Run: headless pygame with SDL's dummy video driver; simulated clock (each Clock.tick advances the game by its frame time, no real sleeping); random seed 0; keys injected as events and as key.get_pressed() state; no mouse input.
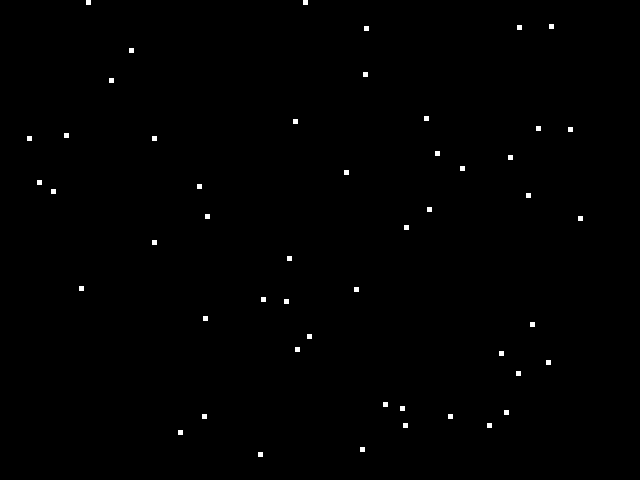
Frame 1 of 4 · flips 1–60 · no input
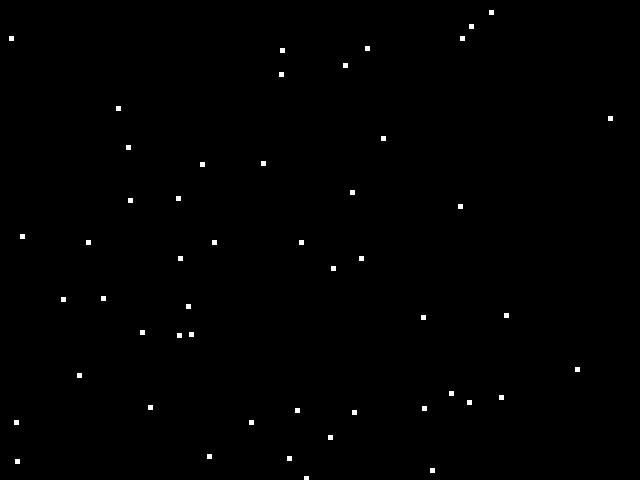
Frame 2 of 4 · flips 61–180 · tapped SPACE, RETURN · held RIGHT (→), D
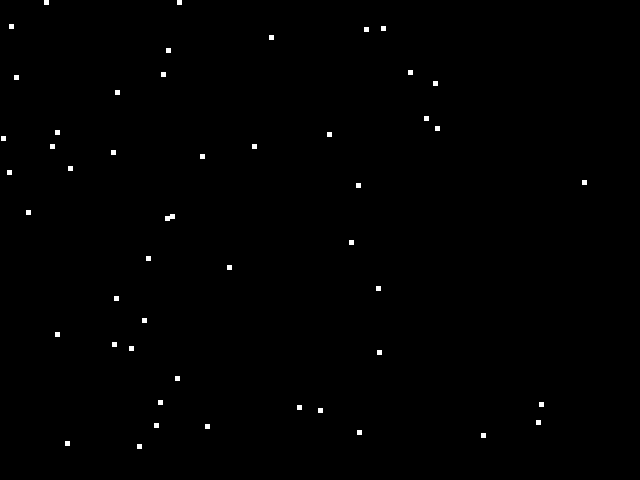
Frame 3 of 4 · flips 181–300 · held DOWN (↓), S
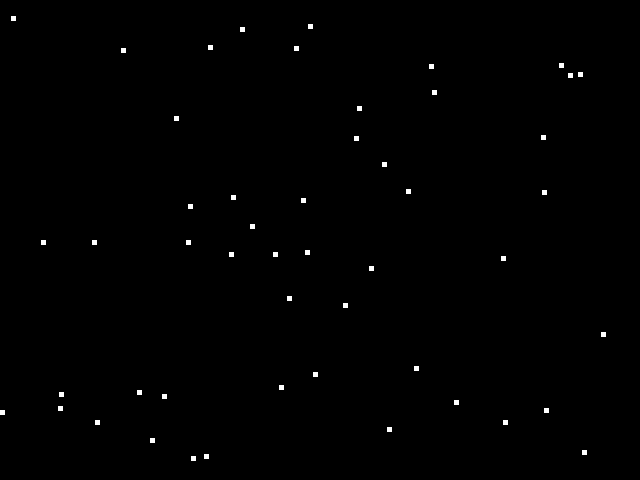
Frame 4 of 4 · flips 301–420 · held LEFT (←), A, UP (↑), W

The pygame program that drew these frames:

import pygame 
import random 
import math 
# -- Global Constants 
x = 0 
y = 0 
# -- Colours 
BLACK = (0,0,0) 
WHITE = (255,255,255) 
BLUE = (50,50,255) 
YELLOW = (255,255,0) 
# -- Initialise PyGame
pygame.init() 
# -- Blank Screen
size = (640,480) 
screen = pygame.display.set_mode(size) 
# -- Title of new window/screen 
dt = pygame.display.set_caption("Snow") 
# -- Exit game flag set to false 
done = False
# Create a list of the snow blocks 
snow_group = pygame.sprite.Group() 
# Create a list of all sprites 
all_sprites_group = pygame.sprite.Group()  
# -- Manages how fast screen refreshes 
clock = pygame.time.Clock()

## -- Define the class snow which is a sprite 
class Snow(pygame.sprite.Sprite): 
 # Define the constructor for snow 
 def __init__(self, color, width, height,speed): 
 # Call the sprite constructor 
   super().__init__() 
 # Create a sprite and fill it with colour 
   self.image = pygame.Surface([width,height]) 
   self.image.fill(color) 
    # Set the position of the sprite 
   self.rect = self.image.get_rect() 
   self.rect.x = random.randrange(0, 600) 
   self.rect.y = random.randrange(0, 400)
   self.speed = random.randrange(1,10)
 def update(self):
   self.rect.y=self.rect.y+self.speed
   if self.rect.y >= 480:
    self.rect.y = 0
    self.rect.x = random.randrange(0, 600)
   self.rect.x = random.randrange(-2,3) + self.rect.x
 #End Procedure
#End Class

# Create the snowflakes 
number_of_flakes = 50 # we are creating 50 snowflakes
for x in range (number_of_flakes): 
  my_snow = Snow(WHITE, 5, 5,1) # snowflakes are white with size 5 by 5 px
  snow_group.add (my_snow) # adds the new snowflake to the group of snowflakes
  all_sprites_group.add (my_snow) # adds it to the group of all Sprites
  # - Screen background is BLACK 
  

#Next x

# -- Game logic goes after this comment
while not done: 
 # -- User input and controls
 for event in pygame.event.get(): 
   if event.type == pygame.QUIT: 
     done = True 
#End If
 #Next event
 all_sprites_group.update()
 screen.fill (BLACK) 
  # -- Draw here 
 all_sprites_group.draw (screen) 
 # -- Draw here 
 # -- flip display to reveal new position of objects 
 pygame.display.flip()
 # - The clock ticks over 
 clock.tick(60) 
#End While - End of game loop 
pygame.quit()
